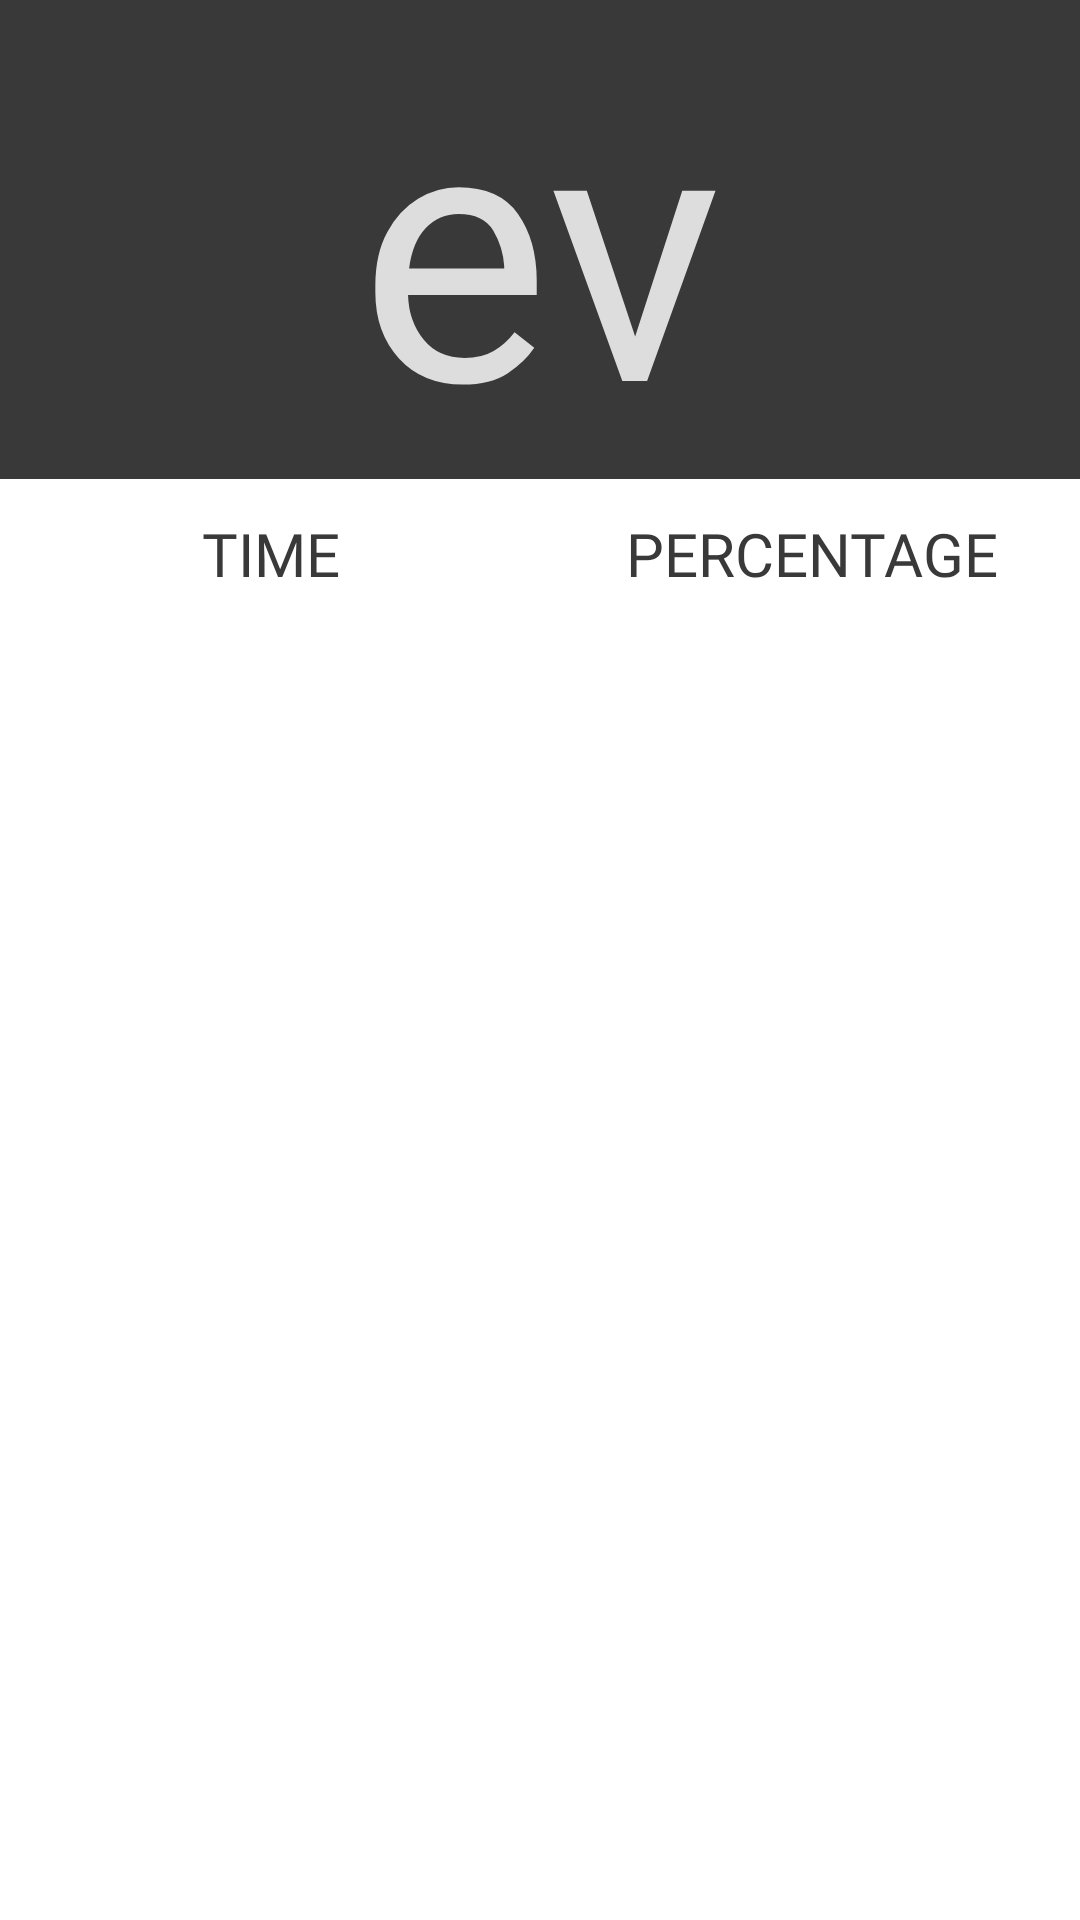

This screen was rendered from an Android layout file. Write that file and the resources it references.
<!-- AndroidManifest.xml: application theme AppTheme1 -->
<!-- res/layout/activity_slot_booking.xml -->
<?xml version="1.0" encoding="utf-8"?>
<ScrollView xmlns:android="http://schemas.android.com/apk/res/android"
    xmlns:app="http://schemas.android.com/apk/res-auto"
    xmlns:tools="http://schemas.android.com/tools"
    android:layout_width="match_parent"
    android:layout_height="match_parent"
    tools:context=".SlotBooking">
    <LinearLayout
        android:layout_width="match_parent"
        android:layout_height="wrap_content"
        android:orientation="vertical">
        <RelativeLayout
            android:layout_width="match_parent"
            android:layout_height="wrap_content">

            <TextView
                android:layout_width="match_parent"
                android:layout_height="match_parent"
                android:background="@color/textColor"
                android:fontFamily="@font/rowdies_bold"
                android:gravity="center_vertical|center_horizontal"
                android:text="ev"
                android:textColor="@color/textColor3"
                android:textSize="120dp" />

            <ImageButton
                android:id="@+id/navBack"
                android:layout_width="wrap_content"
                android:layout_height="wrap_content"
                android:layout_marginStart="10dp"
                android:layout_marginTop="20sp"
                android:background="@drawable/btnbg2"
                android:minWidth="48dp"
                android:minHeight="48dp"
                android:onClick="returnBack"
                android:src="@drawable/ic_baseline_arrow_back_24"
                tools:ignore="SpeakableTextPresentCheck" />
        </RelativeLayout>


        <RelativeLayout
            android:layout_width="match_parent"
            android:layout_height="wrap_content">

            <LinearLayout
                android:layout_width="match_parent"
                android:layout_height="50dp"
                android:orientation="horizontal">

                <TextView
                    android:id="@+id/timeTxt"
                    android:layout_width="181dp"
                    android:layout_height="match_parent"
                    android:fontFamily="@font/rowdies_bold"
                    android:gravity="center_horizontal|center_vertical"
                    android:text="TIME"
                    android:textColor="@color/textColor"
                    android:textSize="20sp" />

                <TextView
                    android:id="@+id/percentTxt"
                    android:layout_width="match_parent"
                    android:layout_height="match_parent"
                    android:background="@color/TRANSPERENT"
                    android:fontFamily="@font/rowdies_bold"
                    android:gravity="center_horizontal|center_vertical"
                    android:text="PERCENTAGE"
                    android:textColor="@color/textColor"
                    android:textSize="20dp" />

            </LinearLayout>

            <ToggleButton
                android:id="@+id/timepercent"
                android:layout_width="match_parent"
                android:layout_height="wrap_content"
                android:background="@color/TRANSPERENT"
                android:textColor="#37474F"
                android:textOff=" "
                android:textOn=" "
                android:checked="true"/>


        </RelativeLayout>

        <LinearLayout
            android:id="@+id/linearLayoutBook"
            android:layout_width="match_parent"
            android:layout_height="wrap_content"
            android:orientation="vertical"
            android:visibility="gone">

            <TextView
                android:layout_marginTop="20dp"
                android:id="@+id/textQues"
                android:layout_width="match_parent"
                android:textColor="@color/textColor"
                android:layout_height="wrap_content"
                android:fontFamily="@font/rowdies_bold"
                android:gravity="center_horizontal"
                android:textSize="25sp"
                android:layout_marginStart="10sp"
                android:layout_marginEnd="10sp"
                android:text="How much time you want to charge your bike[in minutes]?"/>

            <LinearLayout
                android:layout_width="match_parent"
                android:layout_height="60dp"
                android:orientation="vertical"
                android:background="@drawable/textview_border"
                android:layout_marginStart="10dp"
                android:layout_marginEnd="10dp">

                <Spinner
                    android:id="@+id/spinner"
                    android:layout_width="match_parent"
                    android:layout_height="match_parent"
                    android:spinnerMode="dialog"
                    tools:ignore="SpeakableTextPresentCheck,TouchTargetSizeCheck" />
            </LinearLayout>

            <TableLayout
                android:layout_width="match_parent"
                android:layout_height="wrap_content">
                <TableRow>
                    <TextView
                        android:layout_width="wrap_content"
                        android:layout_height="wrap_content"
                        android:text="Cost:"
                        android:layout_marginTop="20dp"
                        android:fontFamily="@font/rowdies_regular"
                        android:textColor="@color/textColor"
                        android:layout_marginStart="15sp"/>

                    <TextView
                        android:id="@+id/costperkWh"
                        android:layout_width="wrap_content"
                        android:layout_height="wrap_content"
                        android:layout_marginTop="20dp"
                        android:textSize="15sp"
                        android:textColor="@color/textColor"
                        android:layout_marginStart="30sp"
                        android:fontFamily="@font/rowdies_regular"
                        android:text="cost"/>
                </TableRow>
                <TableRow>
                    <TextView
                        android:layout_width="wrap_content"
                        android:layout_height="wrap_content"
                        android:layout_marginTop="20dp"
                        android:textColor="@color/textColor"
                        android:text="Estimated Cost:"
                        android:layout_marginStart="15sp"
                        android:fontFamily="@font/rowdies_regular"/>

                    <TextView
                        android:id="@+id/estimatecost"
                        android:layout_width="wrap_content"
                        android:layout_height="wrap_content"
                        android:layout_marginTop="20dp"
                        android:textSize="15sp"
                        android:textColor="@color/textColor"
                        android:layout_marginStart="30sp"
                        android:fontFamily="@font/rowdies_regular"
                        android:text="cost"/>
                </TableRow>
            </TableLayout>

            <Button
                android:layout_width="wrap_content"
                android:layout_height="wrap_content"
                android:layout_gravity="center_horizontal"
                android:text="CONFIRM YOUR SLOT"
                android:textColor="@color/mainBackground"
                android:shadowDy="10"
                android:shadowDx="10"
                android:shadowRadius="2"
                android:shadowColor="@color/mainBackground2"
                android:fontFamily="@font/rowdies_bold"
                android:textSize="20sp"
                android:layout_marginTop="25dp"/>
        </LinearLayout>


    </LinearLayout>

</ScrollView>
<!-- resources referenced by this layout -->
<resources>
  <color name="TRANSPERENT">#0000cccc</color>
  <color name="mainBackground">#ffffff</color>
  <color name="mainBackground2">#000000</color>
  <color name="textColor">#393939</color>
  <color name="textColor3">#DDDDDD</color>
  <!-- drawable btnbg2 (drawable) -->
  <?xml version="1.0" encoding="utf-8"?>
  <selector xmlns:android="http://schemas.android.com/apk/res/android">
  
      <item
          android:state_pressed="false"
          android:drawable="@color/TRANSPERENT"/>
      <item
          android:state_pressed="true"
          android:drawable="@color/tintTransperent"/>
  </selector>
  <!-- drawable textview_border (drawable) -->
  <?xml version="1.0" encoding="utf-8"?>
      <shape xmlns:android="http://schemas.android.com/apk/res/android"
          android:shape="rectangle" >
  
          <solid
              android:color="@color/TRANSPERENT"/>
  
          <corners
              android:radius="10dp">
          </corners>
  
          <stroke
              android:color="@color/textColor"
              android:width="4sp">
          </stroke>
      </shape>
  <style name="AppTheme1" parent="Theme.MaterialComponents.Light.NoActionBar">
          
          <item name="colorPrimary">#D22E2E2E</item>
          <item name="colorPrimaryVariant">#3E3E3E</item>
          <item name="colorOnPrimary">#3E3E3E</item>
          
          <item name="colorSecondary">@color/teal_200</item>
          <item name="colorSecondaryVariant">@color/teal_700</item>
          <item name="colorOnSecondary">#000000</item>
  
          
          <item name="android:windowTranslucentNavigation">false</item>
  
          
          <item name="android:windowLightStatusBar">true</item>
          <item name="android:windowTranslucentStatus">true</item>
      </style>
  <color name="tintTransperent">#94CCCCCC</color>
  <color name="teal_200">#FF03DAC5</color>
  <color name="teal_700">#FF018786</color>
</resources>
